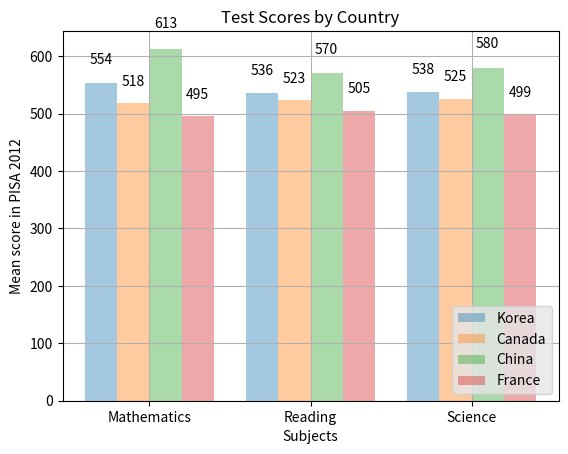

The matplotlib source for this figure:
import matplotlib.pyplot as plt
import numpy as np


def create_labels(data):
    for item in data:
        height = item.get_height()
        plt.text(item.get_x() + item.get_width() / 2, height*1.05,
                 '%d' % int(height), ha='center', va='bottom')


def main():
    col_count = 3
    bar_width = .2

    korea_scores = (554, 536, 538)
    canada_scores = (518, 523, 525)
    china_scores = (613, 570, 580)
    france_scores = (495, 505, 499)

    index = np.arange(col_count)

    k1 = plt.bar(index, korea_scores, bar_width, alpha=.4, label='Korea')
    c1 = plt.bar(index + bar_width, canada_scores, bar_width,
                 alpha=.4, label='Canada')
    ch1 = plt.bar(index + bar_width*2, china_scores, bar_width,
                  alpha=.4, label='China')
    f1 = plt.bar(index + bar_width*3, france_scores, bar_width,
                 alpha=.4, label='France')

    create_labels(k1)
    create_labels(c1)
    create_labels(ch1)
    create_labels(f1)

    plt.ylabel("Mean score in PISA 2012")
    plt.xlabel("Subjects")
    plt.title("Test Scores by Country")
    plt.xticks(index + (bar_width*3)/2, ("Mathematics", "Reading", "Science"))
    plt.legend(edgecolor=None, facecolor=(.9, .9, .9), shadow=False, loc=4)
    plt.grid(True)
    plt.show()


if __name__ == "__main__":
    main()
